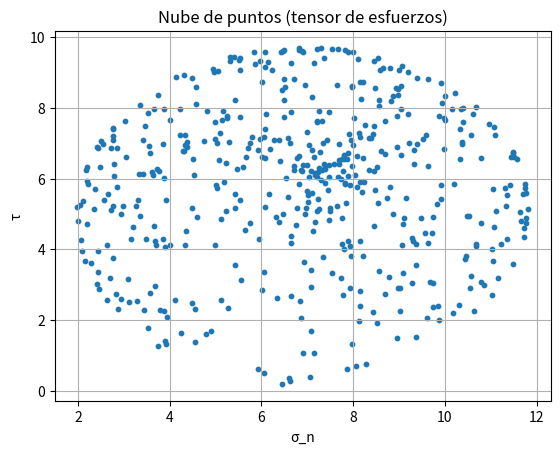

This figure's Python source:
import numpy as np
import matplotlib.pyplot as plt

# Tensor de ejemplo (puedes cambiarlo)
sigma = np.array([
    [8, 5, 4],
    [3, 7, 1],
    [-9, 1, 6]
])

N = 500

sigma_n_vals = []
tau_vals = []

for _ in range(N):
    # Dirección aleatoria en esfera
    n = np.random.randn(3)
    n = n / np.linalg.norm(n)
    
    t = sigma @ n
    sigma_n = np.dot(t, n)
    tau_vec = t - sigma_n * n
    tau = np.linalg.norm(tau_vec)
    
    sigma_n_vals.append(sigma_n)
    tau_vals.append(tau)

# Gráfica
plt.figure()
plt.scatter(sigma_n_vals, tau_vals, s=10)
plt.xlabel("σ_n")
plt.ylabel("τ")
plt.title("Nube de puntos (tensor de esfuerzos)")
plt.grid()
plt.show()
